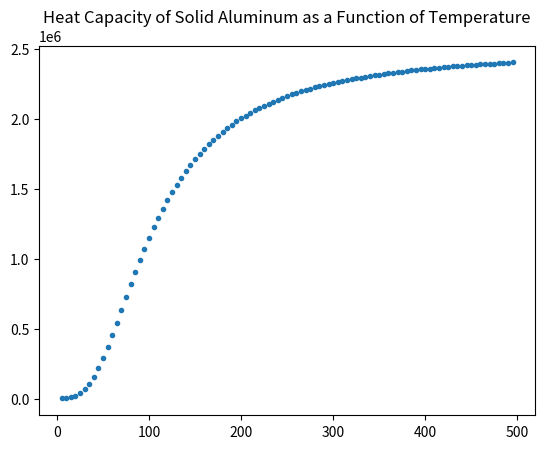

This chart was generated by the following Python code:
import pandas as pd
import matplotlib.pyplot as plt
import math
import numpy as np
from numpy import linspace,sin,cos
import matplotlib.patches as mpatches
from pylab import imshow,show

'''Heat capacity of a solid'''

#Function that calculates the heat capacity of a solid at a given temperature T, using Debye's theory of solids
def Cv(T): #defining function that calculates Cv
    V=100/100 #defining the volume given, converting from cm to m
    rho_=6.022*10**28 #defining the number density of aluminum
    theta_D=429 #defining the Debye temperature
    k_B=1.380649*10**-23 #defining Boltzmann's constant
    def f(x):  # defining nested function
        if np.isclose(np.exp(x), 1).all(): #checking if the exponential function of x is close to 1 using the np.isclose function; returns 0 if it's true for all elements in the array, meaning np.exp(x) is very close to 1
            return 0
        else:
            f=((x**4)*((np.e)**x))/((((np.e)**x)-1)**2) #If np.exp(x) is not close to 1 for all elements, function calculates the value of the integrand using the input x and returns the result
            return (f)  #returns the value of the integrand when f is called in Simpson's rule below
    a=0 #storing lower limit of integration to be used in Simpson's rule
    b=theta_D/T #storing upper limit of integration to be used in Simpson's rule
    N=50 #defining N-value for the number of sample points as its given in the question
    h=(b-a)/50 #defining the width of slices to be a 50th of the total range of integration, making the slices smaller and thus increasing the accuracy of the estimate
    odd_terms=[] #defining empty array for the odd terms to be added to each time through the for loop
    for k in range(1,N,2): #using for loop to store, in the variable "odd", the term in Simpson's rule with a sum over odd values
        odd=f(a+k*h) #calls the function f(theta) that stores the integrand, using it in the sum
        odd_terms.append(odd) #adds most recently calculated value of f(x) to the empty array of odd terms
    odd_sum=sum(odd_terms) #calculating the sum of the now-populated array of odd terms calculated using the for loop above
    even_terms = []  #defining empty array for the even terms to be added to each time through the for loop
    for k in range(2,N,2):  #using for loop to store, in the variable "even", the term in Simpson's rule with a sum over even values
        even=f(a+k*h)  #calls the function f(theta) that stores the integrand, using it in the sum
        even_terms.append(even)  #adds most recently calculated value of f(x) to the empty array of even terms
    even_sum=sum(even_terms)  #calculating the sum of the now-populated array of even terms calculated using the for loop above
    Cv_integral=(1/3)*h*(f(a)+f(b)+4*odd_sum+2*even_sum) #calculating Simpson's rule where we integrate from x=a to x=b for given function f(x) (f(x)=J_m),
    Cv_final=((9*V*rho_*k_B*((T/theta_D)**3)))*Cv_integral #calculating Cv by multiplying the integral in the heat capacity formula with the coefficient in front of it (coefficient
                                                            # #is calculated using constants defined in first 4 lines of Cv(T) function)
    return(Cv_final)

#Part b)
T_range=np.arange(5,500,5) #using np.arange to define range of temperatures T to run the function over, storing the range in an array
h_c=Cv(T_range) #calling the function for temperatures over the range defined abpve, calculating the heat capacity for each and storing the results in an array of heat capacity
# #values that each correspond to the entries in T_range
plt.figure(3)
plt.plot(T_range,h_c,'.') #plotting the range of temperatures defined above using np.arange VS the array of heat capacity values calculated using each of these temperatures
plt.title('Heat Capacity of Solid Aluminum as a Function of Temperature') #gives plot a title
plt.savefig("heatcapacity.png") #saves plot as a png image to whatever directory the user is currently in
plt.show() #shows the plot/figure and then clears it, so that data doesn't all get stacked